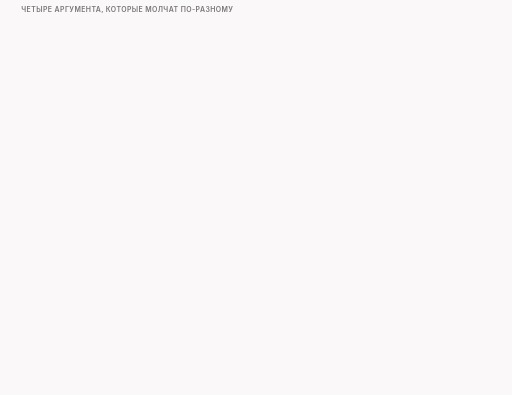
t = 0.00 s
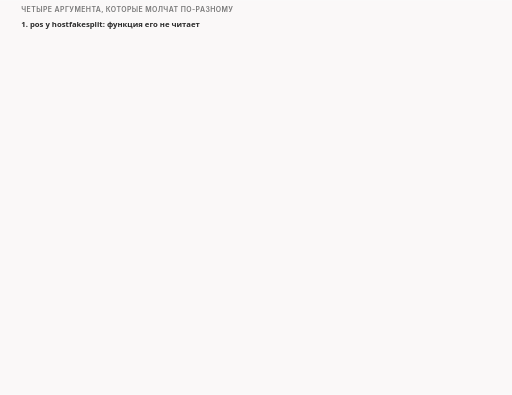
t = 1.73 s
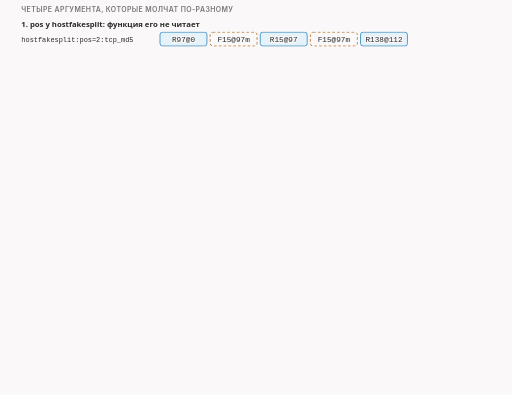
t = 3.24 s
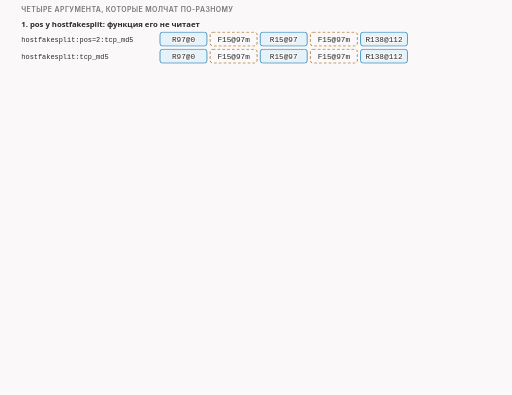
t = 5.00 s
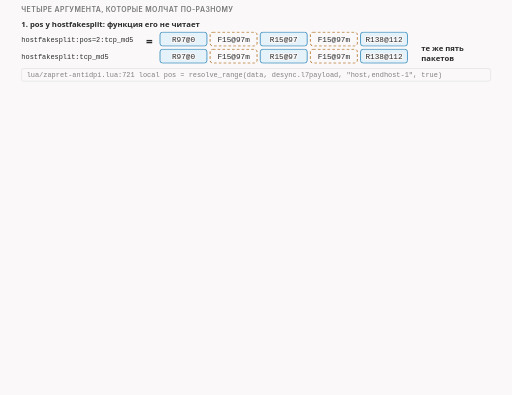
t = 6.61 s
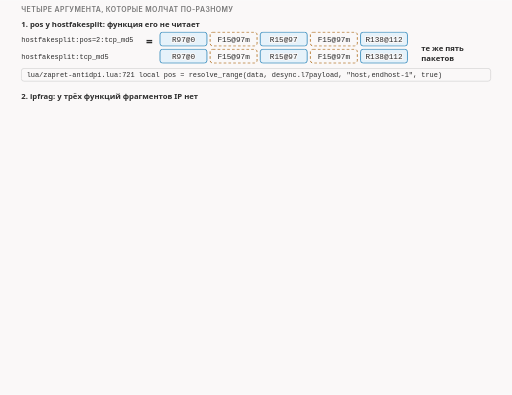
t = 8.34 s

The animated SVG that drew these frames (rendered in a browser with its animation timeline set to each time). Animation: 21 CSS @keyframes rules; frames cover the first 8.34 s, repeats indefinitely.

<svg xmlns="http://www.w3.org/2000/svg" class="v08-s23-silent-arguments" viewBox="0 0 960 740" width="960" height="740" role="img" aria-labelledby="v08-s23-silent-arguments-t v08-s23-silent-arguments-d">
<title id="v08-s23-silent-arguments-t">Аргументы, которые молчат</title>
<desc id="v08-s23-silent-arguments-d">Аргументы, которые молчат: pos у hostfakesplit не читается, потому что функция сама ищет имя метками host и endhost минус один, и с pos равным два на проводе те же пять пакетов, что и без него; ipfrag не работает у fakedsplit, fakeddisorder и hostfakesplit, на проводе клиента ноль фрагментов IP, а у multisplit с тем же ipfrag четыре фрагмента, потому что в таблицах настроек этих функций для ipfrag пустое значение; repeats равное двум отправляет каждый фейк дважды, а настоящие части один раз, получается десять пакетов вместо шести; seqovl словом host даёт ошибку после первого фейка и приветствие уходит целым, а числом пять даёт настоящую часть в 109 байт, начатую на пять байт раньше приветствия.</desc>
<style>.v08-s23-silent-arguments{--fg:var(--dark,#2b2b2b);--fg2:var(--darkgray,#4e4e4e);--mute:var(--gray,#767676);--line:var(--lightgray,#d4d4d4);--acc:var(--secondary,#1f7fb5);--tint:var(--highlight,rgba(178,225,255,.28));--bg:var(--light,#faf8f8);--rej:#c4372b;--rejt:rgba(196,55,43,.10);--ok:#237a4b;--okt:rgba(35,122,75,.11);--amb:#a8610a;--ambt:rgba(168,97,10,.13)}
@media (prefers-color-scheme:dark){.v08-s23-silent-arguments{--fg:var(--dark,#ebebec);--fg2:var(--darkgray,#d4d4d4);--mute:var(--gray,#9a9a9a);--line:var(--lightgray,#4a474a);--acc:var(--secondary,#b2e1ff);--tint:var(--highlight,rgba(178,225,255,.14));--bg:var(--light,#161618);--rej:#ff8f80;--rejt:rgba(255,143,128,.14);--ok:#7fd9a1;--okt:rgba(127,217,161,.13);--amb:#f0b866;--ambt:rgba(240,184,102,.14)}}
.v08-s23-silent-arguments .bg{fill:var(--bg)}
.v08-s23-silent-arguments text{font-family:var(--bodyFont,'Source Sans 3'),system-ui,-apple-system,'Segoe UI',Roboto,sans-serif;font-size:16px;fill:var(--fg2);paint-order:stroke;stroke:var(--bg);stroke-width:4px;stroke-linejoin:round}
.v08-s23-silent-arguments .tk{font-weight:600;fill:var(--fg)}
.v08-s23-silent-arguments .sm{font-size:14.5px}
.v08-s23-silent-arguments .m{font-family:var(--codeFont,'JetBrains Mono'),ui-monospace,'Cascadia Code',Consolas,monospace;font-size:14.5px}
.v08-s23-silent-arguments .mk{font-family:var(--codeFont,'JetBrains Mono'),ui-monospace,'Cascadia Code',Consolas,monospace;font-size:14.5px;font-weight:600;fill:var(--fg)}
.v08-s23-silent-arguments .hx{font-family:var(--codeFont,'JetBrains Mono'),ui-monospace,'Cascadia Code',Consolas,monospace;font-size:14px;font-weight:600;fill:var(--fg);stroke:none}
.v08-s23-silent-arguments .ix{font-family:var(--codeFont,'JetBrains Mono'),ui-monospace,'Cascadia Code',Consolas,monospace;font-size:13px;fill:var(--mute);stroke:none}
.v08-s23-silent-arguments .big{font-size:22px}
.v08-s23-silent-arguments .ml{font-family:var(--codeFont,'JetBrains Mono'),ui-monospace,'Cascadia Code',Consolas,monospace;font-size:17px;font-weight:600;fill:var(--fg)}
.v08-s23-silent-arguments .cap{font-family:var(--headerFont,Inter),system-ui,-apple-system,'Segoe UI',Roboto,sans-serif;font-size:13px;font-weight:600;letter-spacing:.06em;text-transform:uppercase;fill:var(--mute)}
.v08-s23-silent-arguments .mu{fill:var(--mute)}.v08-s23-silent-arguments .fg{fill:var(--fg)}.v08-s23-silent-arguments .acc{fill:var(--acc)}.v08-s23-silent-arguments .rej{fill:var(--rej)}.v08-s23-silent-arguments .ok{fill:var(--ok)}.v08-s23-silent-arguments .amb{fill:var(--amb)}
.v08-s23-silent-arguments .c{text-anchor:middle}.v08-s23-silent-arguments .r{text-anchor:end}.v08-s23-silent-arguments .ns{stroke:none}
.v08-s23-silent-arguments .bx{fill:var(--bg);stroke:var(--line);stroke-width:1.4}
.v08-s23-silent-arguments .bxs{fill:var(--bg);stroke:var(--mute);stroke-width:1.4}
.v08-s23-silent-arguments .bxa{fill:var(--tint);stroke:var(--acc);stroke-width:1.4}
.v08-s23-silent-arguments .bxr{fill:var(--rejt);stroke:var(--rej);stroke-width:1.4}
.v08-s23-silent-arguments .bxo{fill:var(--okt);stroke:var(--ok);stroke-width:1.4}
.v08-s23-silent-arguments .bxb{fill:var(--ambt);stroke:var(--amb);stroke-width:1.4}
.v08-s23-silent-arguments .pl{fill:var(--bg);stroke:var(--fg);stroke-width:1.6}
.v08-s23-silent-arguments .fs{fill:var(--mute);fill-opacity:.22;stroke:none}
.v08-s23-silent-arguments .bxg{fill:var(--mute);fill-opacity:.2;stroke:var(--mute);stroke-width:1.4}
.v08-s23-silent-arguments .bxn{fill:none;stroke:var(--fg);stroke-width:2}
.v08-s23-silent-arguments .bxd{fill:none;stroke:var(--mute);stroke-width:1.3;stroke-dasharray:5 4}
.v08-s23-silent-arguments .fa{fill:var(--tint);stroke:none}.v08-s23-silent-arguments .fr{fill:var(--rejt);stroke:none}.v08-s23-silent-arguments .fb{fill:var(--ambt);stroke:none}.v08-s23-silent-arguments .fo{fill:var(--okt);stroke:none}
.v08-s23-silent-arguments .lm{fill:none;stroke:var(--mute);stroke-width:1.4}
.v08-s23-silent-arguments .lmd{fill:none;stroke:var(--mute);stroke-width:1.4;stroke-dasharray:5 4}
.v08-s23-silent-arguments .la{fill:none;stroke:var(--acc);stroke-width:2}
.v08-s23-silent-arguments .lf{fill:none;stroke:var(--fg2);stroke-width:2}
.v08-s23-silent-arguments .lr{fill:none;stroke:var(--rej);stroke-width:2.4}
.v08-s23-silent-arguments .lcut{fill:none;stroke:var(--rej);stroke-width:1.8;stroke-dasharray:6 4}
.v08-s23-silent-arguments .lb{fill:none;stroke:var(--amb);stroke-width:2}
.v08-s23-silent-arguments .lo{fill:none;stroke:var(--ok);stroke-width:2.4}
.v08-s23-silent-arguments .hf{fill:var(--fg2)}.v08-s23-silent-arguments .ha{fill:var(--acc)}.v08-s23-silent-arguments .hr{fill:var(--rej)}.v08-s23-silent-arguments .hm{fill:var(--mute)}.v08-s23-silent-arguments .hb{fill:var(--amb)}
.v08-s23-silent-arguments .fun{fill:var(--tint);stroke:var(--acc);stroke-width:1;stroke-opacity:.55}
.v08-s23-silent-arguments .a{animation-duration:58s;animation-timing-function:cubic-bezier(.3,.6,.25,1);animation-iteration-count:infinite;animation-fill-mode:both}
@media (prefers-reduced-motion:reduce){.v08-s23-silent-arguments .a{animation:none}.v08-s23-silent-arguments .tr{display:none}}
.v08-s23-silent-arguments .fl{fill:var(--bg);stroke:none}
.v08-s23-silent-arguments .bxw{fill:var(--bg);stroke:var(--amb);stroke-width:1.4;stroke-dasharray:5 4}
.v08-s23-silent-arguments .bxwa{fill:var(--bg);stroke:var(--acc);stroke-width:1.4;stroke-dasharray:5 4}
.v08-s23-silent-arguments .bxrd{fill:none;stroke:var(--rej);stroke-width:2.4;stroke-dasharray:6 4}
.v08-s23-silent-arguments .lbd{fill:none;stroke:var(--amb);stroke-width:2;stroke-dasharray:6 4}
.v08-s23-silent-arguments .bxz{fill:var(--mute);fill-opacity:.28;stroke:var(--mute);stroke-width:1.2}
.v08-s23-silent-arguments .bxoo{fill:var(--bg);stroke:var(--ok);stroke-width:2.2}
.v08-s23-silent-arguments .bxbb{fill:var(--bg);stroke:var(--amb);stroke-width:2.2}
.v08-s23-silent-arguments .bxrr{fill:var(--bg);stroke:var(--rej);stroke-width:2.2}
.v08-s23-silent-arguments .bxaa{fill:var(--bg);stroke:var(--acc);stroke-width:2.2}
.v08-s23-silent-arguments .ho{fill:var(--ok)}
.v08-s23-silent-arguments .bxah{fill:none;stroke:var(--acc);stroke-width:2.4}
.v08-s23-silent-arguments .bxrh{fill:none;stroke:var(--rej);stroke-width:2.4}
.v08-s23-silent-arguments .bxwr{fill:var(--rejt);stroke:var(--rej);stroke-width:1.4;stroke-dasharray:5 4}
@keyframes v08-s23-silent-arguments-k1{0.0%{opacity:0}1.724%{opacity:0}2.5%{opacity:1}97.069%{opacity:1}98.103%{opacity:0}100%{opacity:0}}.v08-s23-silent-arguments .e1{animation-name:v08-s23-silent-arguments-k1}@keyframes v08-s23-silent-arguments-k2{0.0%{opacity:0}3.448%{opacity:0}4.224%{opacity:1}97.069%{opacity:1}98.103%{opacity:0}100%{opacity:0}}.v08-s23-silent-arguments .e2{animation-name:v08-s23-silent-arguments-k2}@keyframes v08-s23-silent-arguments-k3{0.0%{opacity:0}6.034%{opacity:0}6.81%{opacity:1}97.069%{opacity:1}98.103%{opacity:0}100%{opacity:0}}.v08-s23-silent-arguments .e3{animation-name:v08-s23-silent-arguments-k3}@keyframes v08-s23-silent-arguments-k4{0.0%{opacity:0}8.621%{opacity:0}9.397%{opacity:1}97.069%{opacity:1}98.103%{opacity:0}100%{opacity:0}}.v08-s23-silent-arguments .e4{animation-name:v08-s23-silent-arguments-k4}@keyframes v08-s23-silent-arguments-k5{0.0%{opacity:0}11.207%{opacity:0}11.983%{opacity:1}97.069%{opacity:1}98.103%{opacity:0}100%{opacity:0}}.v08-s23-silent-arguments .e5{animation-name:v08-s23-silent-arguments-k5}@keyframes v08-s23-silent-arguments-k6{0.0%{opacity:0}13.793%{opacity:0}14.569%{opacity:1}97.069%{opacity:1}98.103%{opacity:0}100%{opacity:0}}.v08-s23-silent-arguments .e6{animation-name:v08-s23-silent-arguments-k6}@keyframes v08-s23-silent-arguments-k7{0.0%{opacity:0}15.517%{opacity:0}16.293%{opacity:1}97.069%{opacity:1}98.103%{opacity:0}100%{opacity:0}}.v08-s23-silent-arguments .e7{animation-name:v08-s23-silent-arguments-k7}@keyframes v08-s23-silent-arguments-k8{0.0%{opacity:0}17.241%{opacity:0}18.017%{opacity:1}97.069%{opacity:1}98.103%{opacity:0}100%{opacity:0}}.v08-s23-silent-arguments .e8{animation-name:v08-s23-silent-arguments-k8}@keyframes v08-s23-silent-arguments-k9{0.0%{opacity:0}19.828%{opacity:0}20.603%{opacity:1}97.069%{opacity:1}98.103%{opacity:0}100%{opacity:0}}.v08-s23-silent-arguments .e9{animation-name:v08-s23-silent-arguments-k9}@keyframes v08-s23-silent-arguments-k10{0.0%{opacity:0}22.414%{opacity:0}23.19%{opacity:1}97.069%{opacity:1}98.103%{opacity:0}100%{opacity:0}}.v08-s23-silent-arguments .e10{animation-name:v08-s23-silent-arguments-k10}@keyframes v08-s23-silent-arguments-k11{0.0%{opacity:0}25.0%{opacity:0}25.776%{opacity:1}97.069%{opacity:1}98.103%{opacity:0}100%{opacity:0}}.v08-s23-silent-arguments .e11{animation-name:v08-s23-silent-arguments-k11}@keyframes v08-s23-silent-arguments-k12{0.0%{opacity:0}28.448%{opacity:0}29.224%{opacity:1}97.069%{opacity:1}98.103%{opacity:0}100%{opacity:0}}.v08-s23-silent-arguments .e12{animation-name:v08-s23-silent-arguments-k12}@keyframes v08-s23-silent-arguments-k13{0.0%{opacity:0}32.759%{opacity:0}33.534%{opacity:1}97.069%{opacity:1}98.103%{opacity:0}100%{opacity:0}}.v08-s23-silent-arguments .e13{animation-name:v08-s23-silent-arguments-k13}@keyframes v08-s23-silent-arguments-k14{0.0%{opacity:0}36.207%{opacity:0}36.983%{opacity:1}97.069%{opacity:1}98.103%{opacity:0}100%{opacity:0}}.v08-s23-silent-arguments .e14{animation-name:v08-s23-silent-arguments-k14}@keyframes v08-s23-silent-arguments-k15{0.0%{opacity:0}37.931%{opacity:0}38.707%{opacity:1}97.069%{opacity:1}98.103%{opacity:0}100%{opacity:0}}.v08-s23-silent-arguments .e15{animation-name:v08-s23-silent-arguments-k15}@keyframes v08-s23-silent-arguments-k16{0.0%{opacity:0}43.103%{opacity:0}43.879%{opacity:1}97.069%{opacity:1}98.103%{opacity:0}100%{opacity:0}}.v08-s23-silent-arguments .e16{animation-name:v08-s23-silent-arguments-k16}@keyframes v08-s23-silent-arguments-k17{0.0%{opacity:0}48.276%{opacity:0}49.052%{opacity:1}97.069%{opacity:1}98.103%{opacity:0}100%{opacity:0}}.v08-s23-silent-arguments .e17{animation-name:v08-s23-silent-arguments-k17}@keyframes v08-s23-silent-arguments-k18{0.0%{opacity:0}50.0%{opacity:0}50.776%{opacity:1}97.069%{opacity:1}98.103%{opacity:0}100%{opacity:0}}.v08-s23-silent-arguments .e18{animation-name:v08-s23-silent-arguments-k18}@keyframes v08-s23-silent-arguments-k19{0.0%{opacity:0}54.31%{opacity:0}55.086%{opacity:1}97.069%{opacity:1}98.103%{opacity:0}100%{opacity:0}}.v08-s23-silent-arguments .e19{animation-name:v08-s23-silent-arguments-k19}@keyframes v08-s23-silent-arguments-k20{0.0%{opacity:0}59.483%{opacity:0}60.259%{opacity:1}97.069%{opacity:1}98.103%{opacity:0}100%{opacity:0}}.v08-s23-silent-arguments .e20{animation-name:v08-s23-silent-arguments-k20}@keyframes v08-s23-silent-arguments-k21{0.0%{opacity:0}63.793%{opacity:0}64.569%{opacity:1}97.069%{opacity:1}98.103%{opacity:0}100%{opacity:0}}.v08-s23-silent-arguments .e21{animation-name:v08-s23-silent-arguments-k21}</style>
<rect class="bg" x="0" y="0" width="960" height="740"/>
<g><text class="cap" x="40" y="22">четыре аргумента, которые молчат по-разному</text></g>
<g class="a e1"><text class="sm tk" x="40" y="50">1. pos у hostfakesplit: функция его не читает</text></g>
<g class="a e2"><text class="ix fg" x="40" y="78">hostfakesplit:pos=2:tcp_md5</text><rect class="bxa" x="300" y="60" width="88" height="26" rx="5"/><text class="m fg c" x="344" y="78">R97@0</text><rect class="bxw" x="394" y="60" width="88" height="26" rx="5"/><text class="m fg c" x="438" y="78">F15@97m</text><rect class="bxa" x="488" y="60" width="88" height="26" rx="5"/><text class="m fg c" x="532" y="78">R15@97</text><rect class="bxw" x="582" y="60" width="88" height="26" rx="5"/><text class="m fg c" x="626" y="78">F15@97m</text><rect class="bxa" x="676" y="60" width="88" height="26" rx="5"/><text class="m fg c" x="720" y="78">R138@112</text></g>
<g class="a e3"><text class="ix fg" x="40" y="110">hostfakesplit:tcp_md5</text><rect class="bxa" x="300" y="92" width="88" height="26" rx="5"/><text class="m fg c" x="344" y="110">R97@0</text><rect class="bxw" x="394" y="92" width="88" height="26" rx="5"/><text class="m fg c" x="438" y="110">F15@97m</text><rect class="bxa" x="488" y="92" width="88" height="26" rx="5"/><text class="m fg c" x="532" y="110">R15@97</text><rect class="bxw" x="582" y="92" width="88" height="26" rx="5"/><text class="m fg c" x="626" y="110">F15@97m</text><rect class="bxa" x="676" y="92" width="88" height="26" rx="5"/><text class="m fg c" x="720" y="110">R138@112</text></g>
<g class="a e4"><text class="sm tk" x="790" y="96">те же пять</text><text class="sm tk" x="790" y="114">пакетов</text><text class="big tk c" x="280" y="86">=</text></g>
<g class="a e5"><rect class="bx" x="40" y="128" width="880" height="24" rx="5"/><text class="ix fg" x="50" y="145">lua/zapret-antidpi.lua:721   local pos = resolve_range(data, desync.l7payload, &quot;host,endhost-1&quot;, true)</text></g>
<g class="a e6"><text class="sm tk" x="40" y="186">2. ipfrag: у трёх функций фрагментов IP нет</text></g>
<g class="a e7"><text class="ix mu" x="300" y="204">что на проводе клиента</text><text class="ix mu" x="640" y="204">фрагментов IP</text></g>
<g class="a e8"><text class="ix fg" x="40" y="226">fakedsplit:ipfrag</text><text class="sm" x="300" y="226">6 пакетов целиком</text><text class="mk" x="640" y="226">0</text></g>
<g class="a e9"><text class="ix fg" x="40" y="250">fakeddisorder:ipfrag</text><text class="sm" x="300" y="250">6 пакетов целиком</text><text class="mk" x="640" y="250">0</text></g>
<g class="a e10"><text class="ix fg" x="40" y="274">hostfakesplit:ipfrag</text><text class="sm" x="300" y="274">5 пакетов целиком</text><text class="mk" x="640" y="274">0</text></g>
<g class="a e11"><text class="ix fg" x="40" y="298">multisplit:ipfrag</text><text class="sm" x="300" y="298">для сравнения: нарезка работает</text><text class="mk rej" x="640" y="298">4</text></g>
<g class="a e12"><rect class="bx" x="40" y="312" width="880" height="66" rx="5"/><text class="ix fg" x="50" y="329">lua/zapret-antidpi.lua:850-851   ipfrag = {}  (в таблицах настроек пустое значение)</text><text class="ix fg" x="50" y="348">lua/zapret-lib.lua:1198   if options and options.ipfrag and options.ipfrag.ipfrag ... нарезчик запускается</text><text class="ix fg" x="50" y="367">docs/manual.en.md:4189   ipfrag_opts are not used for either fakes or originals</text></g>
<g class="a e13"><text class="sm mu" x="40" y="396">комментарий в hostfakesplit (строка 754) этому противоречит; на проводе фрагментов нет</text></g>
<g class="a e14"><text class="sm tk" x="40" y="438">3. repeats и badsum касаются только фейков: repeats=2, десять пакетов вместо шести</text></g>
<g class="a e15"><rect class="bxw" x="40" y="450" width="84" height="26" rx="5"/><text class="m fg c" x="82" y="468">F104</text><rect class="bxw" x="128" y="450" width="84" height="26" rx="5"/><text class="m fg c" x="170" y="468">F104</text><rect class="bxa" x="216" y="450" width="84" height="26" rx="5"/><text class="m fg c" x="258" y="468">R104</text><rect class="bxw" x="304" y="450" width="84" height="26" rx="5"/><text class="m fg c" x="346" y="468">F104</text><rect class="bxw" x="392" y="450" width="84" height="26" rx="5"/><text class="m fg c" x="434" y="468">F104</text><rect class="bxw" x="480" y="450" width="84" height="26" rx="5"/><text class="m fg c" x="522" y="468">F146</text><rect class="bxw" x="568" y="450" width="84" height="26" rx="5"/><text class="m fg c" x="610" y="468">F146</text><rect class="bxa" x="656" y="450" width="84" height="26" rx="5"/><text class="m fg c" x="698" y="468">R146</text><rect class="bxw" x="744" y="450" width="84" height="26" rx="5"/><text class="m fg c" x="786" y="468">F146</text><rect class="bxw" x="832" y="450" width="84" height="26" rx="5"/><text class="m fg c" x="874" y="468">F146</text></g>
<g class="a e16"><path class="lb" d="M40 484L40 490L212 490L212 484"/><path class="lb" d="M304 484L304 490L476 490L476 484"/><path class="lb" d="M480 484L480 490L652 490L652 484"/><path class="lb" d="M744 484L744 490L916 490L916 484"/><text class="sm" x="40" y="510">пары фейков идут с одним номером в заголовке IP, у настоящих частей по одному пакету</text></g>
<g class="a e17"><text class="sm tk" x="40" y="548">4. seqovl словом: накладка задаётся только числом</text></g>
<g class="a e18"><text class="ix fg" x="40" y="576">seqovl=host</text><rect class="bxw" x="170" y="560" width="100" height="26" rx="5"/><text class="m fg c" x="220" y="578">F104@0m</text><text class="sm" x="280" y="579">ошибка после первого фейка, оригинал идёт целым:</text><rect class="bxa" x="812" y="560" width="100" height="26" rx="5"/><text class="m fg c" x="862" y="578">R250@0</text></g>
<g class="a e19"><rect class="bx" x="40" y="596" width="880" height="54" rx="6"/><text class="ix fg" x="52" y="616">lua/zapret-antidpi.lua:866   if desync.arg.seqovl and tonumber(desync.arg.seqovl)&gt;0 then</text><text class="ix rej" x="52" y="636">attempt to compare number with nil   /   desync ERROR. passing packet unmodified.</text></g>
<g class="a e20"><text class="ix fg" x="40" y="676">seqovl=5</text><rect class="bxw" x="170" y="660" width="118" height="26" rx="5"/><text class="m fg c" x="229" y="678">F104@0m</text><rect class="bxa" x="294" y="660" width="118" height="26" rx="5"/><text class="m fg c" x="353" y="678">R109@-5</text><rect class="bxw" x="418" y="660" width="118" height="26" rx="5"/><text class="m fg c" x="477" y="678">F104@0m</text><rect class="bxw" x="542" y="660" width="118" height="26" rx="5"/><text class="m fg c" x="601" y="678">F146@104m</text><rect class="bxa" x="666" y="660" width="118" height="26" rx="5"/><text class="m fg c" x="725" y="678">R146@104</text><rect class="bxw" x="790" y="660" width="118" height="26" rx="5"/><text class="m fg c" x="849" y="678">F146@104m</text></g>
<g class="a e21"><text class="sm" x="170" y="706">вторая часть: длина 109, начало на 5 байт раньше первого байта приветствия</text></g>
</svg>
